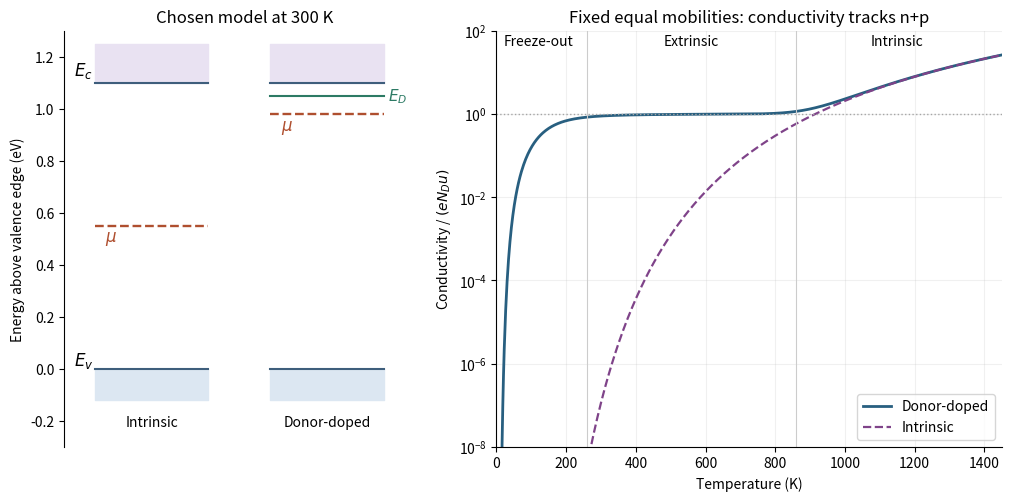

This chart was generated by the following Python code:
"""Original chosen donor-ionization model; Python 3.14, numpy, matplotlib.

This is not a fit to a silicon sample. The PNG is written to the working directory.
"""
import matplotlib
matplotlib.use('Agg')
import matplotlib.pyplot as plt
import numpy as np

KB=8.617333262145179e-5
EG=1.10
EB=0.050
ND=1.0

def populations(T):
    nc=100*ND*(T/300)**1.5
    ni=nc*np.exp(-EG/(2*KB*T))
    # Solve charge neutrality with partial donor ionization, n*p=ni**2.
    lo=max(ni,np.finfo(float).tiny)
    hi=ND+ni
    for _ in range(100):
        n=(lo+hi)/2
        donor=ND/(1+2*n/nc*np.exp(EB/(KB*T)))
        if n-ni*ni/n-donor>0:
            hi=n
        else:
            lo=n
    n=(lo+hi)/2
    return n,ni*ni/n,ni,nc

Ts=np.linspace(12,1450,700)
vals=np.array([populations(float(t)) for t in Ts])
n,p,ni,nc=vals.T
n300,_,_,nc300=populations(300)
mu_n=EG+KB*300*np.log(n300/nc300)
fig,axes=plt.subplots(1,2,figsize=(10,4.9),layout='constrained',gridspec_kw={'width_ratios':[1,1.4]})
fig.patch.set_facecolor('white')
ax=axes[0]
for x0,label,fermi in [(0,'Intrinsic',EG/2),(1.7,'Donor-doped',mu_n)]:
    ax.fill_between([x0,x0+1.1],[-.12,-.12],[0,0],color='#dce7f2')
    ax.fill_between([x0,x0+1.1],[EG,EG],[EG+.15,EG+.15],color='#e9e2f2')
    ax.plot([x0,x0+1.1],[0,0],color='#3e5e7c')
    ax.plot([x0,x0+1.1],[EG,EG],color='#3e5e7c')
    ax.plot([x0,x0+1.1],[fermi,fermi],color='#af4f2f',ls='--',lw=1.7)
    ax.text(x0+.55,-.22,label,ha='center',fontsize=10)
    ax.text(x0+.1,fermi-.06,r'$\mu$',color='#af4f2f',fontsize=12)
ax.plot([1.7,2.8],[EG-EB,EG-EB],color='#2c7a64',lw=1.5)
ax.text(2.84,EG-EB,r'$E_D$',va='center',fontsize=11,color='#2c7a64')
ax.text(-.2,EG+.03,r'$E_c$',fontsize=12)
ax.text(-.2,.015,r'$E_v$',fontsize=12)
ax.set(xlim=(-.3,3.2),ylim=(-.3,1.3),ylabel='Energy above valence edge (eV)',title='Chosen model at 300 K',xticks=[])
ax.spines[['top','right','bottom']].set_visible(False)
ax=axes[1]
ax.semilogy(Ts,n+p,color='#285f80',lw=2,label='Donor-doped')
ax.semilogy(Ts,2*ni,color='#7f4389',ls='--',lw=1.6,label='Intrinsic')
ax.axhline(1,color='0.65',ls=':',lw=1)
ax.axvline(260,color='0.8',lw=.8)
ax.axvline(860,color='0.8',lw=.8)
for x,text in [(120,'Freeze-out'),(560,'Extrinsic'),(1150,'Intrinsic')]:
    ax.text(x,45,text,ha='center',fontsize=10)
ax.set(xlim=(0,1450),ylim=(1e-8,1e2),xlabel='Temperature (K)',ylabel=r'Conductivity / $(eN_Du)$',title='Fixed equal mobilities: conductivity tracks n+p')
ax.legend(loc='lower right',fontsize=10)
ax.grid(alpha=.18)
ax.spines[['top','right']].set_visible(False)
fig.savefig('paper-2-semiconductor-regimes.png',dpi=160,facecolor='white')
plt.close(fig)
